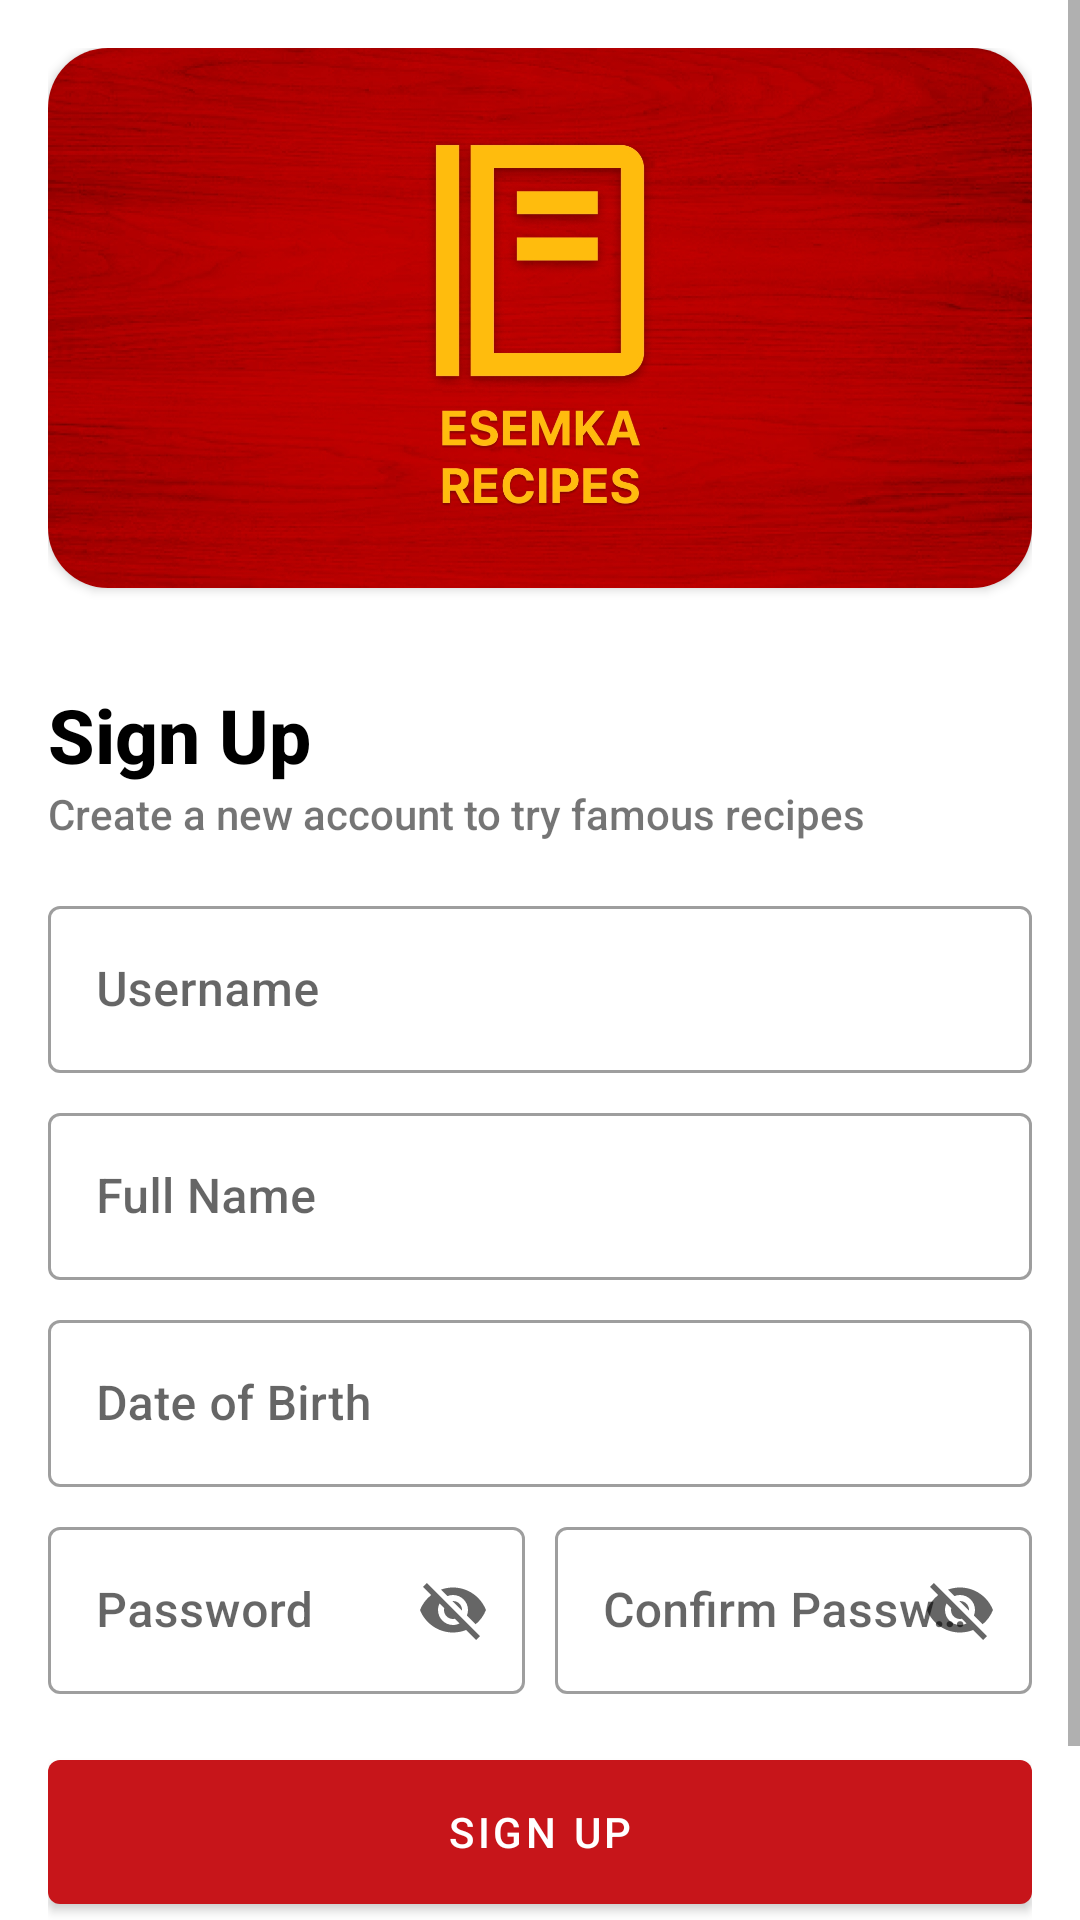

The Android layout XML behind this screen, and the referenced resources:
<!-- AndroidManifest.xml: application theme Theme.EsemkaRecipes -->
<!-- res/layout/activity_sign_up.xml -->
<?xml version="1.0" encoding="utf-8"?>
<ScrollView xmlns:android="http://schemas.android.com/apk/res/android"
    xmlns:app="http://schemas.android.com/apk/res-auto"
    xmlns:tools="http://schemas.android.com/tools"
    android:layout_width="match_parent"
    android:layout_height="match_parent"
    android:fillViewport="true"
    android:orientation="vertical"
    tools:context=".activities.SignUpActivity">

    <LinearLayout
        android:layout_width="match_parent"
        android:layout_height="wrap_content"
        android:gravity="center"
        android:orientation="vertical"
        android:padding="16dp">

        <androidx.cardview.widget.CardView
            android:layout_width="match_parent"
            android:layout_height="wrap_content"
            app:cardCornerRadius="20dp">

            <ImageView
                android:id="@+id/imageView2"
                android:layout_width="match_parent"
                android:layout_height="180dp"
                android:adjustViewBounds="true"
                android:scaleType="centerCrop"
                android:src="@drawable/esemka_recipes2" />

        </androidx.cardview.widget.CardView>


        <TextView
            android:id="@+id/textView"
            android:layout_width="wrap_content"
            android:layout_height="wrap_content"
            android:layout_gravity="start"
            android:layout_marginTop="32dp"
            android:text="Sign Up"
            android:textColor="@color/black"
            android:textSize="25sp"
            android:textStyle="bold" />

        <TextView
            android:id="@+id/textView2"
            android:layout_width="wrap_content"
            android:layout_height="wrap_content"
            android:layout_gravity="start"
            android:text="Create a new account to try famous recipes" />


        
        
        
        
        
        
        
        
        

        <com.google.android.material.textfield.TextInputLayout
            android:id="@+id/edtUsername"
            style="@style/Widget.MaterialComponents.TextInputLayout.OutlinedBox"
            android:layout_width="match_parent"
            android:layout_height="wrap_content"
            android:layout_marginTop="16dp"
            app:endIconMode="clear_text">

            <com.google.android.material.textfield.TextInputEditText
                android:layout_width="match_parent"
                android:layout_height="wrap_content"
                android:hint="Username"
                android:inputType="textAutoComplete" />

        </com.google.android.material.textfield.TextInputLayout>

        
        
        
        
        
        
        
        
        

        <com.google.android.material.textfield.TextInputLayout
            android:id="@+id/edtFullName"
            style="@style/Widget.MaterialComponents.TextInputLayout.OutlinedBox"
            android:layout_width="match_parent"
            android:layout_height="wrap_content"
            android:layout_marginTop="8dp"
            app:endIconMode="clear_text">

            <com.google.android.material.textfield.TextInputEditText
                android:layout_width="match_parent"
                android:layout_height="wrap_content"
                android:hint="Full Name"
                android:inputType="textAutoComplete" />

        </com.google.android.material.textfield.TextInputLayout>

        
        
        
        
        
        
        
        
        

        <com.google.android.material.textfield.TextInputLayout
            android:id="@+id/edtDateOfBirth"
            style="@style/Widget.MaterialComponents.TextInputLayout.OutlinedBox"
            android:layout_width="match_parent"
            android:layout_height="wrap_content"
            android:layout_marginTop="8dp"
            app:endIconMode="clear_text">

            <com.google.android.material.textfield.TextInputEditText
                android:layout_width="match_parent"
                android:layout_height="wrap_content"
                android:hint="Date of Birth"
                android:inputType="date" />

        </com.google.android.material.textfield.TextInputLayout>

        <LinearLayout
            android:layout_width="match_parent"
            android:layout_height="wrap_content"
            android:orientation="horizontal">


            
            
            
            
            
            
            
            
            
            

            <com.google.android.material.textfield.TextInputLayout
                android:id="@+id/edtPassword"
                style="@style/Widget.MaterialComponents.TextInputLayout.OutlinedBox"
                android:layout_width="0dp"
                android:layout_height="wrap_content"
                android:layout_marginTop="8dp"
                android:layout_weight="1"
                app:endIconMode="password_toggle">

                <com.google.android.material.textfield.TextInputEditText
                    android:layout_width="match_parent"
                    android:layout_height="wrap_content"
                    android:hint="Password" />

            </com.google.android.material.textfield.TextInputLayout>

            
            
            
            
            
            
            
            
            
            
            

            <com.google.android.material.textfield.TextInputLayout
                android:id="@+id/edtConfirmPassword"
                style="@style/Widget.MaterialComponents.TextInputLayout.OutlinedBox"
                android:layout_width="0dp"
                android:layout_height="wrap_content"
                android:layout_marginStart="10dp"
                android:layout_marginTop="8dp"
                android:layout_weight="1"
                app:endIconMode="password_toggle">

                <com.google.android.material.textfield.TextInputEditText
                    android:layout_width="match_parent"
                    android:layout_height="wrap_content"
                    android:hint="Confirm Password" />

            </com.google.android.material.textfield.TextInputLayout>
        </LinearLayout>

        <com.google.android.material.button.MaterialButton
            android:id="@+id/btnLogin"
            android:layout_width="match_parent"
            android:layout_height="60dp"
            android:layout_marginTop="16dp"
            android:onClick="clickSignUp"
            android:text="Sign Up"
            style="@style/MaterialButtonStyleCustom"/>

        <LinearLayout
            android:id="@+id/linearLayout2"
            android:layout_width="match_parent"
            android:layout_height="wrap_content"
            android:layout_marginTop="20dp"
            android:layout_marginBottom="8dp"
            android:gravity="center"
            android:orientation="horizontal"
            app:layout_constraintBottom_toBottomOf="parent"
            app:layout_constraintEnd_toEndOf="parent"
            app:layout_constraintStart_toStartOf="parent">

            <TextView
                android:layout_width="wrap_content"
                android:layout_height="wrap_content"
                android:layout_weight="1"
                android:gravity="end"
                android:text="Already have an Account?"
                android:textColor="@color/black" />

            <TextView
                android:layout_width="wrap_content"
                android:layout_height="wrap_content"
                android:layout_marginStart="10dp"
                android:layout_weight="1"
                android:clickable="true"
                android:gravity="start"
                android:onClick="clickSignIn"
                android:text="Sign In"
                android:textColor="#1437FF" />
        </LinearLayout>
    </LinearLayout>

</ScrollView>
<!-- resources referenced by this layout -->
<resources>
  <color name="black">#FF000000</color>
  <!-- drawable esemka_recipes2: jpg bitmap (drawable, 726359 bytes) -->
  <!-- drawable outline (drawable) -->
  <?xml version="1.0" encoding="utf-8"?>
  <shape xmlns:android="http://schemas.android.com/apk/res/android"
      android:shape="rectangle">
  
      <stroke
          android:width="1dp"
          android:color="#000000" />
      <corners android:radius="10dp" />
  
  </shape>
  <style name="Theme.EsemkaRecipes" parent="Base.Theme.EsemkaRecipes" />
  <style name="Base.Theme.EsemkaRecipes" parent="Theme.MaterialComponents.Light.DarkActionBar">
          
          <item name="colorPrimary">@color/main</item>
          <item name="android:statusBarColor">@color/main</item>
          <item name="colorSecondary">@color/main</item>
          <item name="android:fontFamily">sans-serif-medium</item>
      </style>
  <color name="main">#c7151a</color>
</resources>
